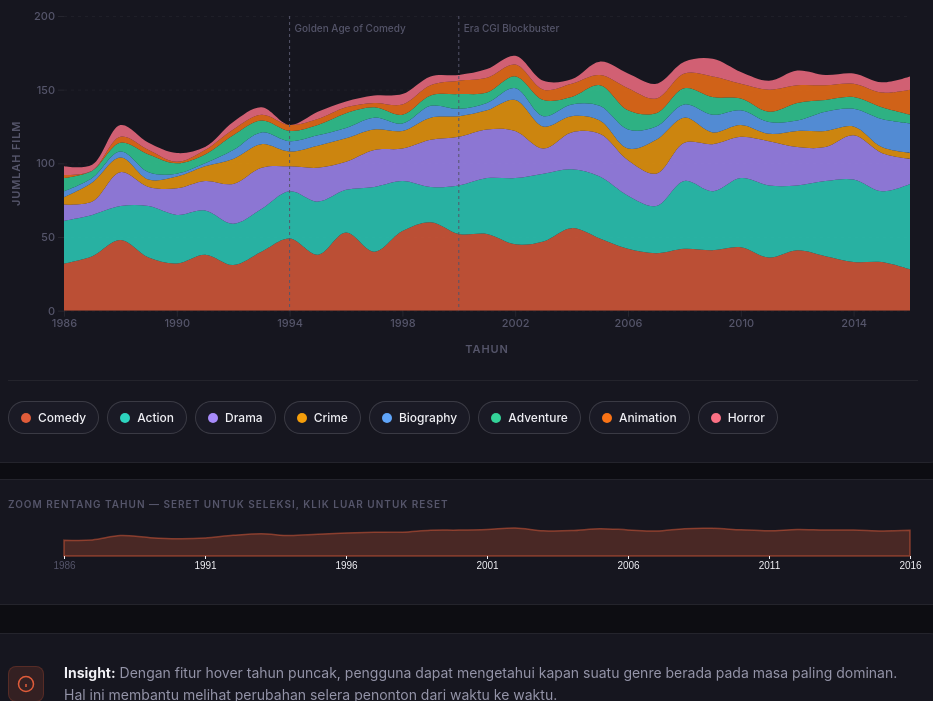
D3 v7 page, settled after 480 driven frames (8 s of simulated time); the page loaded 1 data file(s).


// ═══════════════════════════════════════════════════════════════
// CONFIG
// ═══════════════════════════════════════════════════════════════
const MAIN_GENRES = ['Comedy','Action','Drama','Crime','Biography','Adventure','Animation','Horror'];
const GENRE_COLORS = {
    'Comedy':    '#e05c3a',
    'Action':    '#2dd4bf',
    'Drama':     '#a78bfa',
    'Crime':     '#f59e0b',
    'Biography': '#60a5fa',
    'Adventure': '#34d399',
    'Animation': '#f97316',
    'Horror':    '#fb7185',
};

const MARGIN       = { top: 24, right: 32, bottom: 50, left: 56 };
const BRUSH_MARGIN = { top: 8,  right: 32, bottom: 24, left: 56 };
const BRUSH_H      = 60;

let fullData, pivotByYear, allYears, peakByGenre;
let activeGenres = new Set(MAIN_GENRES);
let highlightedGenre = null;
let isNormalized = false;
let currentXDomain = null; // null = full range

// ═══════════════════════════════════════════════════════════════
// LOAD & PROCESS DATA
// ═══════════════════════════════════════════════════════════════
d3.csv('../data/movies.csv').then(raw => {

    // Filter to 1986–2016, only known genres, valid year
    fullData = raw.filter(d => {
        const y = +d.year;
        return y >= 1986 && y <= 2016 && MAIN_GENRES.includes(d.genre);
    });

    // Roll up: { year → { genre → count } }
    allYears = d3.range(1986, 2017);

    const nested = d3.rollup(fullData,
        v => v.length,
        d => +d.year,
        d => d.genre
    );

    pivotByYear = allYears.map(year => {
        const row = { year };
        MAIN_GENRES.forEach(g => row[g] = (nested.get(year)?.get(g) ?? 0));
        return row;
    });

    // Peak year per genre
    peakByGenre = {};
    MAIN_GENRES.forEach(genre => {
        let peak = pivotByYear.reduce((best, d) => d[genre] > best[genre] ? d : best, pivotByYear[0]);
        peakByGenre[genre] = { year: peak.year, count: peak[genre] };
    });

    // Stats
    const totalFilms = fullData.length;
    const peakYearRow = pivotByYear.reduce((best, d) => {
        const sum = MAIN_GENRES.reduce((s, g) => s + d[g], 0);
        const bSum = MAIN_GENRES.reduce((s, g) => s + best[g], 0);
        return sum > bSum ? d : best;
    }, pivotByYear[0]);
    const topGenre = MAIN_GENRES.reduce((best, g) => {
        const total = d3.sum(pivotByYear, d => d[g]);
        const bestTotal = d3.sum(pivotByYear, d => d[best]);
        return total > bestTotal ? g : best;
    }, MAIN_GENRES[0]);

    document.getElementById('stat-total').textContent    = totalFilms.toLocaleString('id-ID');
    document.getElementById('stat-genres').textContent   = MAIN_GENRES.length;
    document.getElementById('stat-peak-year').textContent = peakYearRow.year;
    document.getElementById('stat-top-genre').textContent = topGenre;

    // buildInsights(topGenre, peakYearRow);

    document.getElementById('loading').style.display     = 'none';
    document.getElementById('main-chart').style.display  = 'block';
    document.getElementById('brush-card').style.display  = 'block';

    buildLegend();
    buildChart();
    buildBrush();

}).catch(err => {
    document.getElementById('loading').innerHTML =
        `<div style="color:var(--accent);text-align:center">
            <strong>Gagal memuat data</strong><br>
            <small style="color:var(--text-muted)">${err.message}</small>
        </div>`;
});

// ═══════════════════════════════════════════════════════════════
// (Insight panel logic removed for Task 10 static requirement)
// ═══════════════════════════════════════════════════════════════

// ═══════════════════════════════════════════════════════════════
// LEGEND
// ═══════════════════════════════════════════════════════════════
function buildLegend() {
    const wrap = document.getElementById('legend');
    wrap.innerHTML = '';
    MAIN_GENRES.forEach(genre => {
        const el = document.createElement('div');
        el.className = 'legend-item active';
        el.id = `legend-${genre.toLowerCase()}`;
        el.innerHTML = `
            <span class="legend-dot" style="background:${GENRE_COLORS[genre]}"></span>
            <span>${genre}</span>
        `;
        el.addEventListener('click', () => toggleGenre(genre));
        wrap.appendChild(el);
    });
}

function toggleGenre(genre) {
    if (activeGenres.has(genre)) {
        if (activeGenres.size === 1) return; // keep at least 1
        activeGenres.delete(genre);
    } else {
        activeGenres.add(genre);
    }
    updateLegendState();
    updateChart();
}

function updateLegendState() {
    MAIN_GENRES.forEach(g => {
        const el = document.getElementById(`legend-${g.toLowerCase()}`);
        if (!el) return;
        if (activeGenres.has(g)) {
            el.classList.add('active');
            el.classList.remove('muted');
        } else {
            el.classList.remove('active');
            el.classList.add('muted');
        }
    });
}

// ═══════════════════════════════════════════════════════════════
// MAIN CHART
// ═══════════════════════════════════════════════════════════════
const svgEl = document.getElementById('main-chart');
let svgSel, gMain;
let xScale, yScale, yScaleNorm;
let xAxisG, yAxisG, gridG;

function getChartDims() {
    const W = svgEl.parentElement.clientWidth - 32; // subtract card padding
    const H = Math.max(360, Math.min(520, window.innerHeight * 0.48));
    return {
        W,
        H,
        innerW: W - MARGIN.left - MARGIN.right,
        innerH: H - MARGIN.top - MARGIN.bottom,
    };
}

function buildChart() {
    const { W, H, innerW, innerH } = getChartDims();

    svgSel = d3.select('#main-chart')
        .attr('width', W)
        .attr('height', H);

    svgSel.append('defs').html(`
        <clipPath id="chart-clip">
            <rect width="${innerW}" height="${innerH + 4}" y="-4"/>
        </clipPath>
    `);

    gMain = svgSel.append('g')
        .attr('class', 'g-main')
        .attr('transform', `translate(${MARGIN.left},${MARGIN.top})`);

    // Grid
    gridG = gMain.append('g').attr('class', 'grid');

    // Areas group (clipped)
    gMain.append('g').attr('class', 'areas-group')
        .attr('clip-path', 'url(#chart-clip)');

    // Annotations group
    gMain.append('g').attr('class', 'annotation-group')
        .attr('clip-path', 'url(#chart-clip)');

    // Axes
    xAxisG = gMain.append('g').attr('class', 'axis x-axis').attr('transform', `translate(0,${innerH})`);
    yAxisG = gMain.append('g').attr('class', 'axis y-axis');

    // Axis labels
    gMain.append('text')
        .attr('class', 'axis-label')
        .attr('x', innerW / 2)
        .attr('y', innerH + 42)
        .attr('text-anchor', 'middle')
        .attr('fill', 'var(--text-muted)')
        .attr('font-size', 11)
        .attr('font-family', 'Inter, sans-serif')
        .attr('font-weight', 600)
        .attr('letter-spacing', '.08em')
        .text('TAHUN');

    gMain.append('text')
        .attr('class', 'axis-label')
        .attr('transform', 'rotate(-90)')
        .attr('x', -innerH / 2)
        .attr('y', -44)
        .attr('text-anchor', 'middle')
        .attr('fill', 'var(--text-muted)')
        .attr('font-size', 11)
        .attr('font-family', 'Inter, sans-serif')
        .attr('font-weight', 600)
        .attr('letter-spacing', '.08em')
        .text('JUMLAH FILM');

    // Crosshair
    const crossV = gMain.append('line')
        .attr('class', 'crosshair-line')
        .attr('y1', 0).attr('y2', innerH)
        .style('display', 'none');

    // Hover overlay
    const overlay = gMain.append('rect')
        .attr('class', 'hover-overlay')
        .attr('width', innerW)
        .attr('height', innerH)
        .attr('fill', 'transparent')
        .style('cursor', 'crosshair');

    overlay.on('mousemove', (event) => {
        const [mx] = d3.pointer(event);
        const hovYear = Math.round(xScale.invert(mx));
        const clampedYear = Math.max(allYears[0], Math.min(allYears[allYears.length - 1], hovYear));
        const yearData = pivotByYear.find(d => d.year === clampedYear);
        if (!yearData || !highlightedGenre) return;

        const x = xScale(clampedYear);
        crossV.attr('x1', x).attr('x2', x).style('display', null);

        showTooltip(event, highlightedGenre, yearData);
    });

    overlay.on('mouseleave', () => {
        crossV.style('display', 'none');
        hideTooltip();
    });

    // Scales
    xScale = d3.scaleLinear()
        .domain([1986, 2016])
        .range([0, innerW]);

    yScale = d3.scaleLinear().range([innerH, 0]);
    yScaleNorm = d3.scaleLinear().domain([0, 1]).range([innerH, 0]);

    currentXDomain = [1986, 2016];
    updateChart(true);
}

// ─── Update (redraw areas + axes) ───────────────────────────────
function updateChart(initial = false) {
    const { innerW, innerH } = getChartDims();

    const visGenres = MAIN_GENRES.filter(g => activeGenres.has(g));
    const xDomain = currentXDomain || [1986, 2016];

    // Filter pivot to x domain
    const dataInView = pivotByYear.filter(d => d.year >= xDomain[0] && d.year <= xDomain[1]);

    xScale.domain(xDomain).range([0, innerW]);

    // Stack
    const stack = d3.stack()
        .keys(visGenres)
        .order(d3.stackOrderNone)
        .offset(isNormalized ? d3.stackOffsetExpand : d3.stackOffsetNone);

    const stacked = stack(pivotByYear);

    // Y domain
    if (isNormalized) {
        yScale.domain([0, 1]);
    } else {
        const yMax = d3.max(stacked[stacked.length - 1] || [[0,0]], d => d[1]) || 100;
        yScale.domain([0, yMax * 1.05]).nice();
    }

    // Area generator
    const area = d3.area()
        .x(d => xScale(d.data.year))
        .y0(d => (isNormalized ? yScaleNorm : yScale)(d[0]))
        .y1(d => (isNormalized ? yScaleNorm : yScale)(d[1]))
        .curve(d3.curveCatmullRom.alpha(0.5));

    // Draw areas
    const areasG = svgSel.select('.areas-group');

    const paths = areasG.selectAll('.area-path')
        .data(stacked, d => d.key);

    // EXIT
    paths.exit()
        .transition().duration(400)
        .style('opacity', 0)
        .remove();

    // ENTER
    const pathsEnter = paths.enter()
        .append('path')
        .attr('class', 'area-path')
        .attr('fill', d => GENRE_COLORS[d.key])
        .attr('fill-opacity', 0.82)
        .style('opacity', 0)
        .attr('d', area);

    // UPDATE
    const allPaths = pathsEnter.merge(paths);

    allPaths
        .on('mouseenter', function(event, d) {
            highlightedGenre = d.key;
            applyHighlight(d.key);
        })
        .on('mouseleave', function() {
            highlightedGenre = null;
            clearHighlight();
            hideTooltip();
        })
        .on('mousemove', function(event, d) {
            const [mx] = d3.pointer(event);
            const hovYear = Math.round(xScale.invert(mx));
            const clampedYear = Math.max(xDomain[0], Math.min(xDomain[1], hovYear));
            const yearData = pivotByYear.find(row => row.year === clampedYear);
            if (!yearData) return;

            // crosshair
            svgSel.select('.crosshair-line')
                .attr('x1', mx).attr('x2', mx)
                .style('display', null);

            showTooltip(event, d.key, yearData);
        });

    allPaths
        .transition().duration(initial ? 800 : 450)
        .ease(d3.easeCubicOut)
        .style('opacity', 1)
        .attr('d', area);

    // Grid
    const gridY = d3.axisLeft(isNormalized ? yScaleNorm : yScale)
        .ticks(5)
        .tickSize(-innerW)
        .tickFormat('');

    svgSel.select('.grid')
        .transition().duration(400)
        .call(gridY);

    // X Axis
    const xAxis = d3.axisBottom(xScale)
        .tickValues(d3.range(Math.ceil(xDomain[0] / 2) * 2, xDomain[1] + 1, xDomain[1] - xDomain[0] > 15 ? 4 : 2))
        .tickFormat(d => d.toString())
        .tickSize(6);

    svgSel.select('.x-axis')
        .transition().duration(400)
        .call(xAxis);

    // Y Axis
    const yAxis = d3.axisLeft(isNormalized ? yScaleNorm : yScale)
        .ticks(5)
        .tickFormat(isNormalized ? d3.format('.0%') : d => d);

    svgSel.select('.y-axis')
        .transition().duration(400)
        .call(yAxis);

    // Annotations (only when full range)
    drawAnnotations(xDomain);
}

// ─── Annotations ───────────────────────────────────────────────
function drawAnnotations(xDomain) {
    if (isNormalized) {
        svgSel.select('.annotation-group').selectAll('*').remove();
        return;
    }

    const annotG = svgSel.select('.annotation-group');
    annotG.selectAll('*').remove();

    const annotations = [
        { year: 2000, label: 'Era CGI Blockbuster', genre: 'Action' },
        { year: 1994, label: 'Golden Age of Comedy', genre: 'Comedy' },
    ];

    annotations.forEach(a => {
        if (a.year < xDomain[0] || a.year > xDomain[1]) return;
        const x = xScale(a.year);
        const { innerH } = getChartDims();

        annotG.append('line')
            .attr('class', 'annotation-line')
            .attr('x1', x).attr('x2', x)
            .attr('y1', 0).attr('y2', innerH)
            .attr('stroke', 'rgba(255,255,255,.15)')
            .attr('stroke-dasharray', '3 3');

        annotG.append('text')
            .attr('x', x + 5)
            .attr('y', 16)
            .attr('fill', 'rgba(255,255,255,.35)')
            .attr('font-size', 10)
            .attr('font-family', 'Inter, sans-serif')
            .attr('font-weight', 600)
            .text(a.label);
    });
}

// ─── Highlight ─────────────────────────────────────────────────
function applyHighlight(genre) {
    svgSel.selectAll('.area-path')
        .classed('faded', d => d.key !== genre)
        .classed('highlighted', d => d.key === genre);
}

function clearHighlight() {
    svgSel.selectAll('.area-path')
        .classed('faded', false)
        .classed('highlighted', false);
    svgSel.select('.crosshair-line').style('display', 'none');
}

// ─── Tooltip ───────────────────────────────────────────────────
const tooltipEl = document.getElementById('tooltip');

function showTooltip(event, genre, yearData) {
    const count = yearData[genre] ?? 0;
    const yearTotal = MAIN_GENRES.filter(g => activeGenres.has(g))
        .reduce((s, g) => s + (yearData[g] ?? 0), 0);
    const pct = yearTotal > 0 ? Math.round(count / yearTotal * 100) : 0;
    const peak = peakByGenre[genre];

    document.getElementById('tt-dot').style.background = GENRE_COLORS[genre];
    document.getElementById('tt-genre').textContent    = genre;
    document.getElementById('tt-year').textContent     = yearData.year;
    document.getElementById('tt-count').textContent    = count + ' film';
    document.getElementById('tt-pct').textContent      = pct + '%';
    document.getElementById('tt-peak-year').textContent = peak?.year ?? '—';
    document.getElementById('tt-peak-count').textContent = peak ? `(${peak.count} film)` : '';

    // Position near cursor
    const tx = Math.min(event.clientX + 16, window.innerWidth - 240);
    const ty = Math.min(event.clientY - 10, window.innerHeight - 180);

    tooltipEl.style.left = tx + 'px';
    tooltipEl.style.top  = ty + 'px';
    tooltipEl.classList.add('visible');
}

function hideTooltip() {
    tooltipEl.classList.remove('visible');
}

// ═══════════════════════════════════════════════════════════════
// BRUSH / MINI CHART
// ═══════════════════════════════════════════════════════════════
function buildBrush() {
    const { W } = getChartDims();
    const innerW = W - BRUSH_MARGIN.left - BRUSH_MARGIN.right;
    const innerH = BRUSH_H - BRUSH_MARGIN.top - BRUSH_MARGIN.bottom;

    const brushSvg = d3.select('#brush-chart')
        .attr('width', W)
        .attr('height', BRUSH_H);

    const gBrush = brushSvg.append('g')
        .attr('transform', `translate(${BRUSH_MARGIN.left},${BRUSH_MARGIN.top})`);

    const xB = d3.scaleLinear().domain([1986, 2016]).range([0, innerW]);

    // Total per year (sum of all active genres)
    const totalByYear = pivotByYear.map(d => ({
        year: d.year,
        total: MAIN_GENRES.reduce((s, g) => s + d[g], 0)
    }));

    const yB = d3.scaleLinear()
        .domain([0, d3.max(totalByYear, d => d.total)])
        .range([innerH, 0]);

    const areaB = d3.area()
        .x(d => xB(d.year))
        .y0(innerH)
        .y1(d => yB(d.total))
        .curve(d3.curveCatmullRom.alpha(0.5));

    gBrush.append('path')
        .datum(totalByYear)
        .attr('fill', 'rgba(224,92,58,0.25)')
        .attr('stroke', 'rgba(224,92,58,0.5)')
        .attr('stroke-width', 1.5)
        .attr('d', areaB);

    gBrush.append('g')
        .attr('transform', `translate(0,${innerH})`)
        .call(d3.axisBottom(xB).tickValues(d3.range(1986, 2017, 5)).tickFormat(d => d).tickSize(3))
        .select('.domain').remove();

    gBrush.select('.tick text').style('fill', 'var(--text-muted)');

    // Brush
    const brush = d3.brushX()
        .extent([[0, 0], [innerW, innerH]])
        .on('end', ({ selection }) => {
            if (!selection) {
                currentXDomain = [1986, 2016];
            } else {
                const [x0, x1] = selection.map(xB.invert);
                currentXDomain = [Math.round(x0), Math.round(x1)];
            }
            updateChart();
        });

    gBrush.append('g')
        .attr('class', 'brush')
        .call(brush);

    // Style brush handles
    brushSvg.selectAll('.brush .handle')
        .attr('fill', 'var(--accent)')
        .attr('rx', 2);
    brushSvg.selectAll('.brush .selection')
        .attr('fill', 'rgba(224,92,58,0.15)')
        .attr('stroke', 'var(--accent)')
        .attr('stroke-width', 1);
}

// ═══════════════════════════════════════════════════════════════
// CONTROLS
// ═══════════════════════════════════════════════════════════════
document.getElementById('btn-stacked').addEventListener('click', () => {
    isNormalized = false;
    document.getElementById('btn-stacked').classList.add('active');
    document.getElementById('btn-normalized').classList.remove('active');
    updateChart();
});

document.getElementById('btn-normalized').addEventListener('click', () => {
    isNormalized = true;
    document.getElementById('btn-normalized').classList.add('active');
    document.getElementById('btn-stacked').classList.remove('active');
    updateChart();
});

document.getElementById('btn-reset-zoom').addEventListener('click', () => {
    currentXDomain = [1986, 2016];
    // Clear brush selection
    d3.select('.brush').call(d3.brushX().move, null);
    updateChart();
});

// ═══════════════════════════════════════════════════════════════
// RESIZE
// ═══════════════════════════════════════════════════════════════
let resizeTimer;
window.addEventListener('resize', () => {
    clearTimeout(resizeTimer);
    resizeTimer = setTimeout(() => {
        if (!fullData) return;
        // Rebuild chart with new dims
        svgSel.selectAll('*').remove();
        const { W, H, innerW, innerH } = getChartDims();
        svgSel.attr('width', W).attr('height', H);
        svgSel.append('defs').html(`
            <clipPath id="chart-clip">
                <rect width="${innerW}" height="${innerH + 4}" y="-4"/>
            </clipPath>
        `);
        gMain = svgSel.append('g')
            .attr('class', 'g-main')
            .attr('transform', `translate(${MARGIN.left},${MARGIN.top})`);
        gridG = gMain.append('g').attr('class', 'grid');
        gMain.append('g').attr('class', 'areas-group').attr('clip-path', 'url(#chart-clip)');
        gMain.append('g').attr('class', 'annotation-group').attr('clip-path', 'url(#chart-clip)');
        xAxisG = gMain.append('g').attr('class', 'axis x-axis').attr('transform', `translate(0,${innerH})`);
        yAxisG = gMain.append('g').attr('class', 'axis y-axis');
        gMain.append('text').attr('x', innerW/2).attr('y', innerH+42)
            .attr('text-anchor','middle').attr('fill','var(--text-muted)')
            .attr('font-size',11).attr('font-family','Inter,sans-serif')
            .attr('font-weight',600).attr('letter-spacing','.08em').text('TAHUN');
        gMain.append('text').attr('transform','rotate(-90)').attr('x',-innerH/2).attr('y',-44)
            .attr('text-anchor','middle').attr('fill','var(--text-muted)')
            .attr('font-size',11).attr('font-family','Inter,sans-serif')
            .attr('font-weight',600).attr('letter-spacing','.08em').text('JUMLAH FILM');
        const crossV = gMain.append('line')
            .attr('class','crosshair-line').attr('y1',0).attr('y2',innerH).style('display','none');
        const overlay = gMain.append('rect')
            .attr('width',innerW).attr('height',innerH)
            .attr('fill','transparent').style('cursor','crosshair');
        overlay.on('mousemove', (event) => {
            const [mx] = d3.pointer(event);
            const hovYear = Math.round(xScale.invert(mx));
            const clampedYear = Math.max(allYears[0], Math.min(allYears[allYears.length-1], hovYear));
            const yearData = pivotByYear.find(d => d.year === clampedYear);
            if (!yearData || !highlightedGenre) return;
            crossV.attr('x1', xScale(clampedYear)).attr('x2', xScale(clampedYear)).style('display',null);
            showTooltip(event, highlightedGenre, yearData);
        });
        overlay.on('mouseleave', () => { crossV.style('display','none'); hideTooltip(); });

        xScale.range([0, innerW]);
        yScale.range([innerH, 0]);
        updateChart();

        // Rebuild brush
        d3.select('#brush-chart').selectAll('*').remove();
        buildBrush();
    }, 200);
});


### data: ../data/movies.csv
name, rating, genre, year, released, score, votes, director, writer, star, country, budget, gross, company, runtime, budget_log, gross_log, roi, votes_log, revenue_per_vote, efficiency, vote_reliability
Top Gun, PG, Action, 1986, May 16, 1986 (United States), 6.9, 306000, Tony Scott, Jim Cash, Tom Cruise, United States, 15000000, 357288178, Paramount Pictures, 110.0, 16.52, 19.69, 22.82, 12.63, 1168, 0.46, Highly Reliable
Aliens, R, Action, 1986, July 18, 1986 (United States), 8.3, 668000, James Cameron, James Cameron, Sigourney Weaver, United Kingdom, 18500000, 131060248, Twentieth Century Fox, 137.0, 16.73, 18.69, 6.084, 13.41, 196.2, 0.4486, Highly Reliable
Stand by Me, R, Adventure, 1986, August 22, 1986 (United States), 8.1, 374000, Rob Reiner, Stephen King, Wil Wheaton, United States, 8000000, 52287414, Columbia Pictures, 89.0, 15.89, 17.77, 5.536, 12.83, 139.8, 1.012, Highly Reliable
Ferris Bueller's Day Off, PG-13, Comedy, 1986, June 11, 1986 (United States), 7.8, 330000, John Hughes, John Hughes, Matthew Broderick, United States, 6000000, 70720215, Paramount Pictures, 103.0, 15.61, 18.07, 10.79, 12.71, 214.3, 1.3, Highly Reliable
Crocodile Dundee, PG-13, Action, 1986, September 26, 1986 (United States), 6.6, 96000, Peter Faiman, Paul Hogan, Paul Hogan, Australia, 8800000, 328203506, Rimfire Films, 97.0, 15.99, 19.61, 36.3, 11.47, 3419, 0.75, Reliable
Labyrinth, PG, Adventure, 1986, June 27, 1986 (United States), 7.4, 127000, Jim Henson, Dennis Lee, David Bowie, United Kingdom, 25000000, 13915874, Henson Associates (HA), 101.0, 17.03, 16.45, -0.4434, 11.75, 109.6, 0.296, Highly Reliable
Highlander, R, Action, 1986, March 7, 1986 (United States), 7.1, 127000, Russell Mulcahy, Gregory Widen, Christopher Lambert, United Kingdom, 16000000, 5900712, Thorn EMI Screen Entertainment, 116.0, 16.59, 15.59, -0.6312, 11.75, 46.46, 0.4437, Highly Reliable
Big Trouble in Little China, PG-13, Action, 1986, July 2, 1986 (United States), 7.3, 128000, John Carpenter, Gary Goldman, Kurt Russell, United States, 25000000, 11100577, Twentieth Century Fox, 99.0, 17.03, 16.22, -0.556, 11.76, 86.72, 0.292, Highly Reliable
Pretty in Pink, PG-13, Comedy, 1986, February 28, 1986 (United States), 6.8, 76000, Howard Deutch, John Hughes, Molly Ringwald, United States, 9000000, 40479480, Paramount Pictures, 97.0, 16.01, 17.52, 3.498, 11.24, 532.6, 0.7556, Reliable
Platoon, R, Drama, 1986, February 6, 1987 (United States), 8.1, 389000, Oliver Stone, Oliver Stone, Charlie Sheen, United States, 6000000, 138545632, Hemdale, 120.0, 15.61, 18.75, 22.09, 12.87, 356.2, 1.35, Highly Reliable
Blue Velvet, R, Drama, 1986, October 23, 1986 (Italy), 7.7, 186000, David Lynch, David Lynch, Isabella Rossellini, United States, 6000000, 8618766, De Laurentiis Entertainment Group (DEG), 120.0, 15.61, 15.97, 0.4365, 12.13, 46.34, 1.283, Highly Reliable
Manhunter, R, Crime, 1986, August 15, 1986 (United States), 7.2, 68000, Michael Mann, Thomas Harris, William Petersen, United States, 15000000, 8621783, De Laurentiis Entertainment Group (DEG), 120.0, 16.52, 15.97, -0.4252, 11.13, 126.8, 0.48, Reliable
Howard the Duck, PG, Action, 1986, August 1, 1986 (United States), 4.7, 44000, Willard Huyck, Steve Gerber, Lea Thompson, United States, 37000000, 37962774, Universal Pictures, 110.0, 17.43, 17.45, 0.02602, 10.69, 862.8, 0.127, Moderate
The Fly, R, Drama, 1986, August 15, 1986 (United States), 7.6, 165000, David Cronenberg, George Langelaan, Jeff Goldblum, United States, 15000000, 60629159, SLM Production Group, 96.0, 16.52, 17.92, 3.042, 12.01, 367.4, 0.5067, Highly Reliable
Little Shop of Horrors, PG-13, Comedy, 1986, December 19, 1986 (United States), 7.0, 68000, Frank Oz, Howard Ashman, Rick Moranis, United States, 25000000, 38983045, The Geffen Company, 94.0, 17.03, 17.48, 0.5593, 11.13, 573.3, 0.28, Reliable
The Mosquito Coast, PG, Adventure, 1986, November 26, 1986 (United States), 6.6, 28000, Peter Weir, Paul Theroux, Harrison Ford, United States, 25000000, 14302779, The Saul Zaentz Company, 117.0, 17.03, 16.48, -0.4279, 10.24, 510.8, 0.264, Moderate
River's Edge, R, Crime, 1986, May 8, 1987 (United States), 7.0, 17000, Tim Hunter, Neal Jimenez, Crispin Glover, United States, 1900000, 4600000, Hemdale, 99.0, 14.46, 15.34, 1.421, 9.741, 270.6, 3.684, Moderate
9½ Weeks, R, Drama, 1986, February 21, 1986 (United States), 6.0, 39000, Adrian Lyne, Elizabeth McNeill, Mickey Rourke, United States, 17000000, 6735922, Producers Sales Organization (PSO), 117.0, 16.65, 15.72, -0.6038, 10.57, 172.7, 0.3529, Moderate
The Golden Child, PG-13, Action, 1986, December 12, 1986 (United States), 6.0, 53000, Michael Ritchie, Dennis Feldman, Eddie Murphy, United States, 25000000, 79817937, Paramount Pictures, 94.0, 17.03, 18.2, 2.193, 10.88, 1506, 0.24, Reliable
Star Trek IV: The Voyage Home, PG, Action, 1986, November 26, 1986 (United States), 7.3, 81000, Leonard Nimoy, Gene Roddenberry, William Shatner, United States, 25000000, 109713132, Paramount Pictures, 119.0, 17.03, 18.51, 3.389, 11.3, 1354, 0.292, Reliable
Short Circuit, PG, Comedy, 1986, May 9, 1986 (United States), 6.7, 58000, John Badham, S.S. Wilson, Ally Sheedy, United States, 15000000, 40697761, TriStar Pictures, 98.0, 16.52, 17.52, 1.713, 10.97, 701.7, 0.4467, Reliable
The Delta Force, R, Action, 1986, February 14, 1986 (United States), 5.6, 19000, Menahem Golan, James Bruner, Chuck Norris, United States, 12000000, 17768900, Golan-Globus Productions, 125.0, 16.3, 16.69, 0.4807, 9.852, 935.2, 0.4667, Moderate
The Wraith, PG-13, Action, 1986, November 21, 1986 (United States), 6.0, 15000, Mike Marvin, Mike Marvin, Charlie Sheen, United States, 2700000, 3500000, New Century Entertainment Corporation, 93.0, 14.81, 15.07, 0.2963, 9.616, 233.3, 2.222, Moderate
The Color of Money, R, Drama, 1986, October 17, 1986 (United States), 7.0, 77000, Martin Scorsese, Walter Tevis, Paul Newman, United States, 13800000, 52293982, Touchstone Pictures, 119.0, 16.44, 17.77, 2.789, 11.25, 679.1, 0.5072, Reliable
… [head cut at 6 KiB]